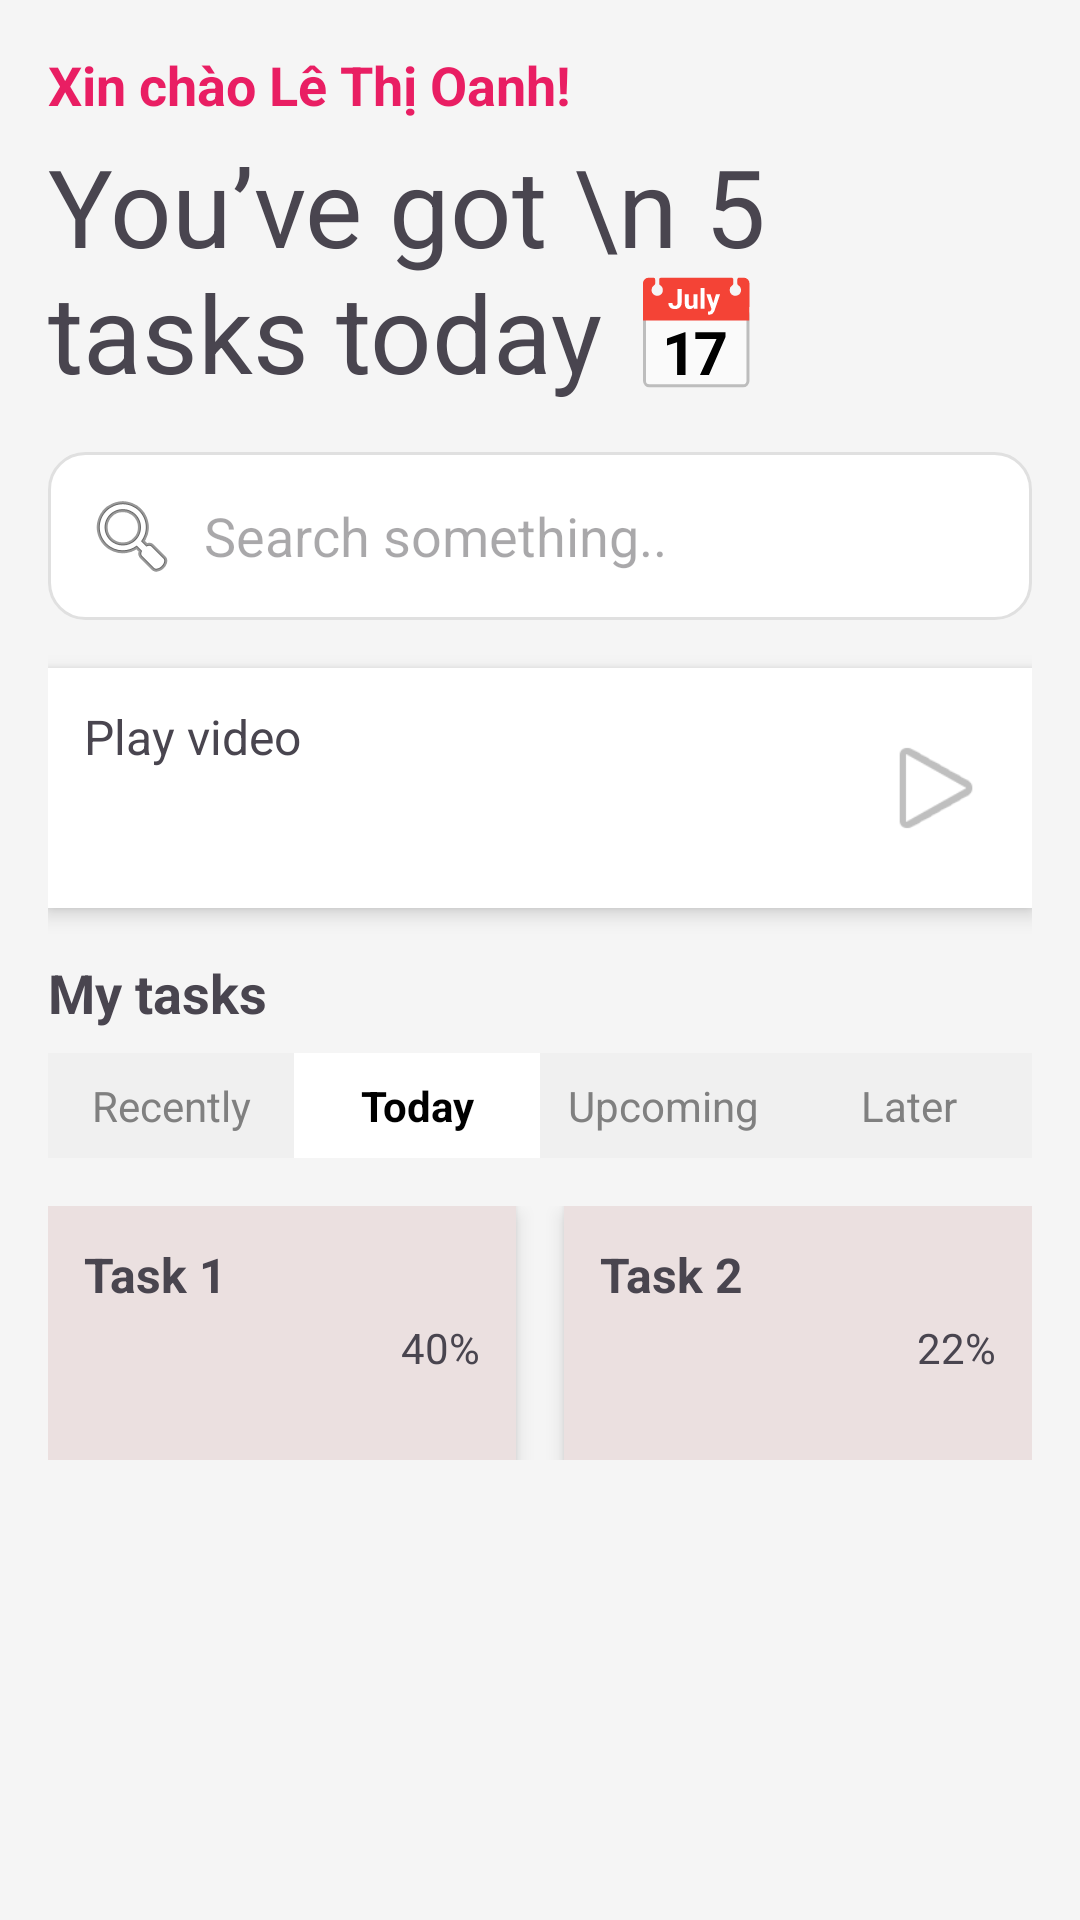

The Android layout XML behind this screen, and the referenced resources:
<!-- AndroidManifest.xml: application theme Theme.BTCNLeThiOanh_2327 -->
<!-- res/layout/activity_home.xml -->
<ScrollView
    xmlns:android="http://schemas.android.com/apk/res/android"
    android:layout_width="match_parent"
    android:layout_height="match_parent"
    android:padding="16dp"
    android:background="#F5F5F5">

    <LinearLayout
        android:layout_width="match_parent"
        android:layout_height="wrap_content"
        android:orientation="vertical">


        <TextView
            android:id="@+id/tv_greeting"
            android:layout_width="match_parent"
            android:layout_height="wrap_content"
            android:paddingBottom="4dp"
            android:text="Xin chào Lê Thị Oanh!"
            android:textColor="#E91E63"
            android:textSize="18sp"
            android:textStyle="bold" />

        <TextView
            android:id="@+id/tv_tasks_today"
            android:layout_width="match_parent"
            android:layout_height="wrap_content"
            android:text="You’ve got \n 5 tasks today 📅"
            android:textSize="36sp"
            android:paddingBottom="16dp" />


        <EditText
            android:id="@+id/et_search"
            android:layout_width="match_parent"
            android:layout_height="wrap_content"
            android:hint="Search something.."
            android:padding="12dp"
            android:background="@drawable/search_background"
            android:drawableStart="@android:drawable/ic_menu_search"
            android:drawablePadding="8dp" />


        <RelativeLayout
            android:layout_width="match_parent"
            android:layout_height="80dp"
            android:background="#FFFFFF"
            android:padding="12dp"
            android:layout_marginTop="16dp"
            android:elevation="4dp">

            <TextView
                android:id="@+id/media_title"
                android:layout_width="wrap_content"
                android:layout_height="wrap_content"
                android:text="Play video "
                android:textSize="16sp"
                android:layout_alignParentStart="true" />

            <ImageView
                android:id="@+id/btn_play"
                android:layout_width="40dp"
                android:layout_height="40dp"
                android:src="@android:drawable/ic_media_play"
                android:layout_alignParentEnd="true"
                android:layout_centerVertical="true" />
        </RelativeLayout>


        <TextView
            android:id="@+id/tv_my_tasks"
            android:layout_width="match_parent"
            android:layout_height="wrap_content"
            android:text="My tasks"
            android:textSize="18sp"
            android:textStyle="bold"
            android:layout_marginTop="16dp"
            android:paddingBottom="8dp" />


        <LinearLayout
            android:layout_width="match_parent"
            android:layout_height="wrap_content"
            android:orientation="horizontal"
            android:weightSum="4"
            android:layout_marginBottom="16dp">

            <TextView
                android:id="@+id/tab_recently"
                android:layout_width="0dp"
                android:layout_height="wrap_content"
                android:layout_weight="1"
                android:text="Recently"
                android:gravity="center"
                android:padding="8dp"
                android:background="#F0F0F0"
                android:textColor="#808080" />

            <TextView
                android:id="@+id/tab_today"
                android:layout_width="0dp"
                android:layout_height="wrap_content"
                android:layout_weight="1"
                android:text="Today"
                android:gravity="center"
                android:padding="8dp"
                android:background="#FFFFFF"
                android:textStyle="bold"
                android:textColor="#000000" />

            <TextView
                android:id="@+id/tab_upcoming"
                android:layout_width="0dp"
                android:layout_height="wrap_content"
                android:layout_weight="1"
                android:text="Upcoming"
                android:gravity="center"
                android:padding="8dp"
                android:background="#F0F0F0"
                android:textColor="#808080" />

            <TextView
                android:id="@+id/tab_later"
                android:layout_width="0dp"
                android:layout_height="wrap_content"
                android:layout_weight="1"
                android:text="Later"
                android:gravity="center"
                android:padding="8dp"
                android:background="#F0F0F0"
                android:textColor="#808080" />
        </LinearLayout>


        <LinearLayout
            android:layout_width="match_parent"
            android:layout_height="wrap_content"
            android:orientation="horizontal"
            android:weightSum="2">


            <RelativeLayout
                android:layout_width="0dp"
                android:layout_height="wrap_content"
                android:layout_marginEnd="8dp"
                android:layout_weight="1"
                android:background="#EBE0E0"
                android:elevation="4dp"
                android:padding="12dp">

                <TextView
                    android:id="@+id/task1"
                    android:layout_width="wrap_content"
                    android:layout_height="wrap_content"
                    android:text="Task 1"
                    android:textSize="16sp"
                    android:textStyle="bold" />


                <TextView
                    android:id="@+id/taskProgress1"
                    android:layout_width="wrap_content"
                    android:layout_height="wrap_content"
                    android:layout_below="@id/task1"
                    android:layout_alignParentEnd="true"
                    android:layout_marginTop="4dp"
                    android:text="40%"
                    android:textSize="14sp" />

                <ProgressBar
                    android:id="@+id/line_task1"
                    android:layout_width="match_parent"
                    android:layout_height="8dp"
                    android:layout_below="@id/taskProgress1"
                    android:layout_marginTop="8dp"
                    android:progress="40"
                    android:progressDrawable="@android:drawable/progress_horizontal" />
            </RelativeLayout>


            <RelativeLayout
                android:layout_width="0dp"
                android:layout_height="wrap_content"
                android:layout_marginStart="8dp"
                android:layout_weight="1"
                android:background="#EBE0E0"
                android:elevation="4dp"
                android:padding="12dp">

                <TextView
                    android:id="@+id/task2"
                    android:layout_width="wrap_content"
                    android:layout_height="wrap_content"
                    android:text="Task 2"
                    android:textSize="16sp"
                    android:textStyle="bold" />


                <TextView
                    android:id="@+id/taskProgress2"
                    android:layout_width="wrap_content"
                    android:layout_height="wrap_content"
                    android:layout_below="@id/task2"
                    android:layout_alignParentEnd="true"
                    android:layout_marginTop="4dp"
                    android:text="22%"
                    android:textSize="14sp" />

                <ProgressBar
                    android:id="@+id/line_task2"
                    android:layout_width="match_parent"
                    android:layout_height="8dp"
                    android:layout_below="@id/taskProgress2"
                    android:layout_marginTop="8dp"
                    android:progress="22"
                    android:progressDrawable="@android:drawable/progress_horizontal" />
            </RelativeLayout>
        </LinearLayout>
    </LinearLayout>
</ScrollView>
<!-- resources referenced by this layout -->
<resources>
  <!-- drawable search_background (drawable) -->
  <shape xmlns:android="http://schemas.android.com/apk/res/android">
      <solid android:color="#FFFFFF" />
      <corners android:radius="12dp" />
      <stroke android:color="#E0E0E0" android:width="1dp" />
  </shape>
  <style name="Theme.BTCNLeThiOanh_2327" parent="Base.Theme.BTCNLeThiOanh_2327" />
  <style name="Base.Theme.BTCNLeThiOanh_2327" parent="Theme.Material3.DayNight.NoActionBar">
          
          
      </style>
</resources>
